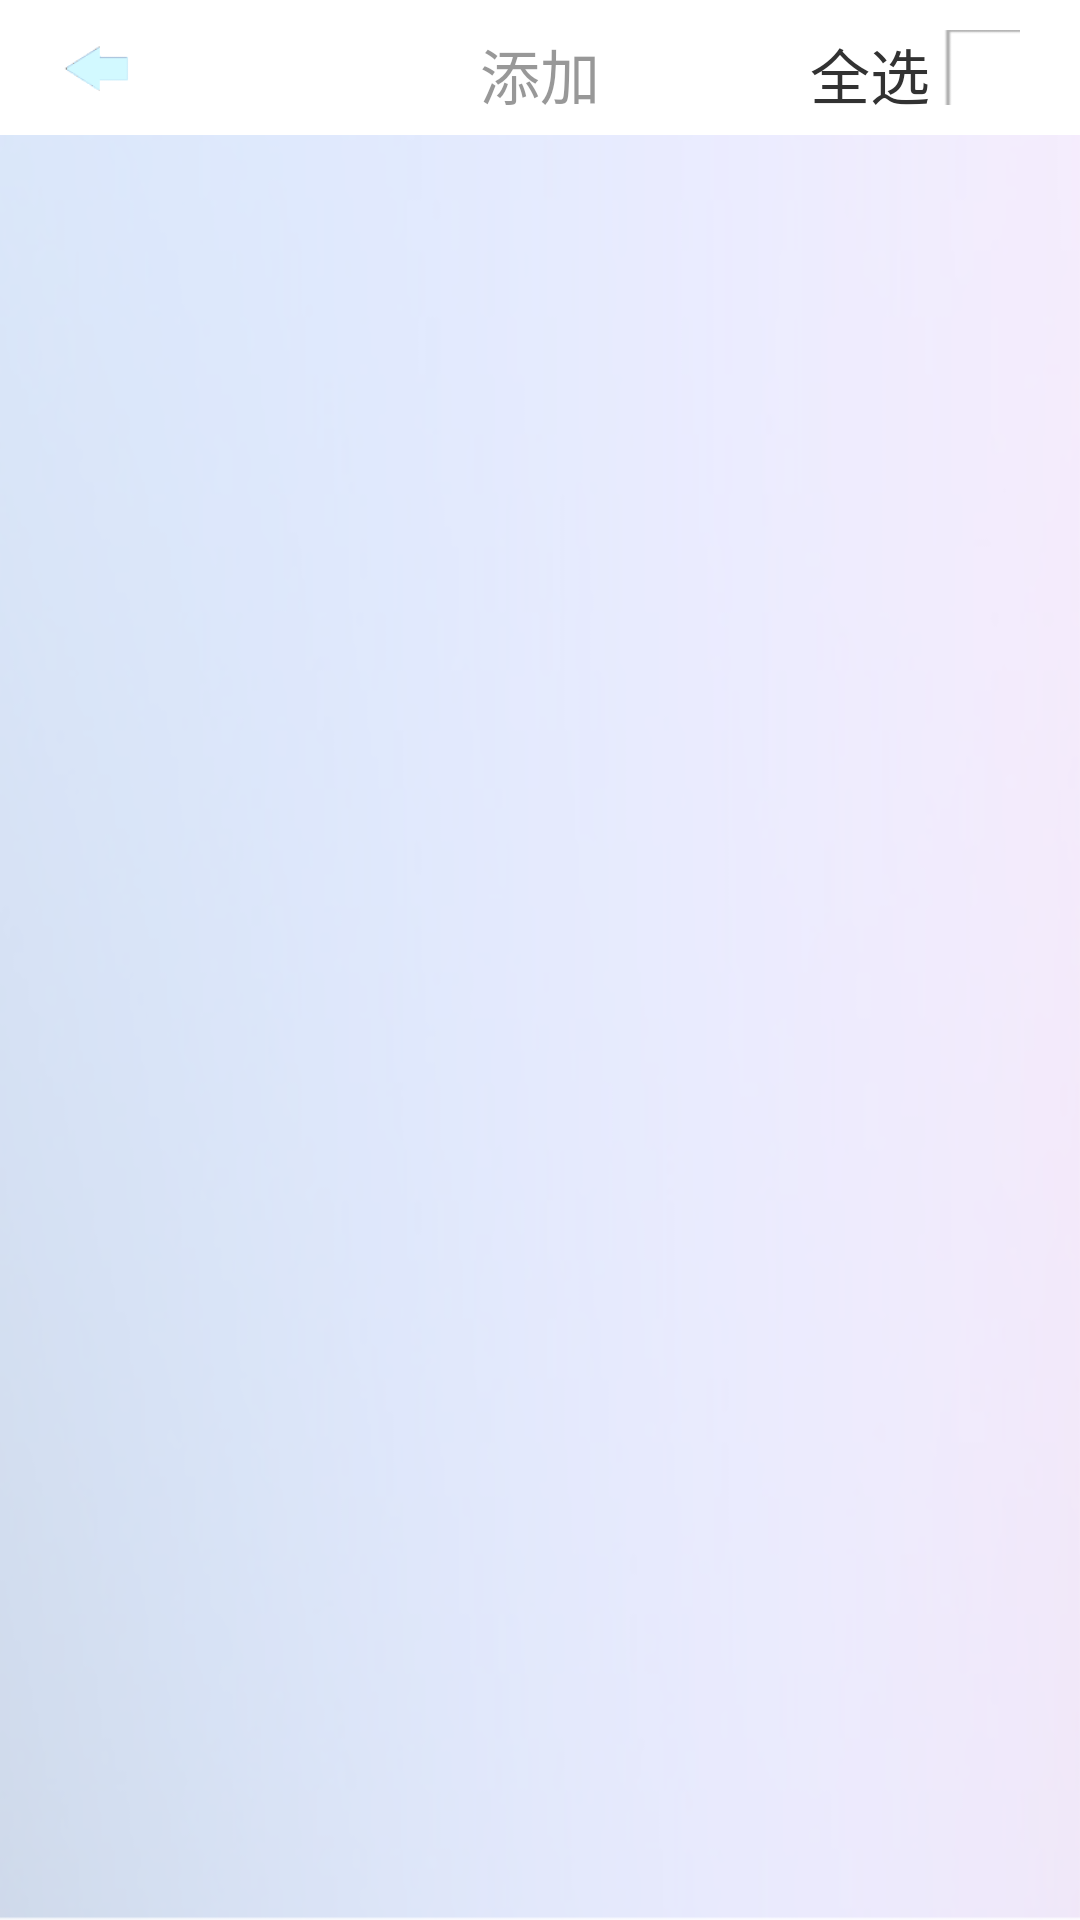

Produce the Android XML layout that renders to this screen, including the resource entries it uses.
<!-- AndroidManifest.xml: application theme AppTheme -->
<!-- res/layout/activity_filesystem.xml -->
<?xml version="1.0" encoding="utf-8"?>
<LinearLayout xmlns:android="http://schemas.android.com/apk/res/android"
    android:layout_width="fill_parent"
    android:layout_height="fill_parent"
    android:background="@drawable/filesystem_background"
    android:orientation="vertical" >

    <RelativeLayout
        android:layout_width="fill_parent"
        android:layout_height="45dip"
        android:background="@drawable/filesystem_top"
        android:paddingBottom="10dip"
        android:paddingTop="10dip" >

        <ImageView
            android:id="@+id/back"
            android:layout_width="45dip"
            android:layout_height="45dip"
            android:layout_alignParentLeft="true"
            android:layout_centerVertical="true"
            android:layout_marginLeft="10dip"
            android:scaleType="centerInside"
            android:background="@drawable/transparent"
            android:src="@drawable/back" />

        <TextView
            android:id="@+id/addto"
            android:layout_width="wrap_content"
            android:layout_height="30dip"
            android:layout_centerInParent="true"
            android:enabled="false"
            android:text="添加"
            android:textSize="20sp" />

        <CheckBox
            android:id="@+id/allselecte"
            android:layout_width="30dip"
            android:layout_height="30dip"
            android:layout_alignParentRight="true"
            android:layout_centerVertical="true"
            android:layout_marginRight="20dip"
            android:checked="false"
            android:enabled="false" />

        <TextView
            android:layout_width="wrap_content"
            android:layout_height="30dip"
            android:layout_centerVertical="true"
            android:layout_toLeftOf="@id/allselecte"
            android:text="全选"
            android:textSize="20sp" />
    </RelativeLayout>

    <TextView
        android:id="@+id/tip"
        android:layout_width="fill_parent"
        android:layout_height="wrap_content"
        android:gravity="center_horizontal"
        android:text="该目录下没有音频文件"
        android:textSize="20sp"
        android:visibility="gone" />

    <ListView
        android:id="@+id/folders"
        android:layout_width="fill_parent"
        android:layout_height="wrap_content"
        android:cacheColorHint="@drawable/transparent"
        android:listSelector="@drawable/listitem_selector" />

    <ListView
        android:id="@+id/musics"
        android:layout_width="fill_parent"
        android:layout_height="wrap_content"
        android:layout_marginTop="5dip"
        android:cacheColorHint="@drawable/transparent"
        android:listSelector="@drawable/listitem_selector" />

</LinearLayout>
<!-- resources referenced by this layout -->
<resources>
  <!-- drawable back: png bitmap (drawable-hdpi, 3929 bytes) -->
  <!-- drawable filesystem_background: png bitmap (drawable-hdpi, 87876 bytes) -->
  <!-- drawable filesystem_top: png bitmap (drawable-hdpi, 2991 bytes) -->
  <!-- drawable listitem_selector (drawable) -->
  <?xml version="1.0" encoding="utf-8"?>
  <selector xmlns:android="http://schemas.android.com/apk/res/android">
      <item android:drawable="@drawable/listitem_focus" android:state_pressed="true"/>
      <item android:drawable="@drawable/listitem_background" android:state_pressed="false"/>
  </selector>
  <style name="AppTheme" parent="android:Theme.Light" />
  <!-- drawable listitem_focus: png bitmap (drawable-hdpi, 3121 bytes) -->
  <!-- drawable listitem_background: png bitmap (drawable-hdpi, 2995 bytes) -->
</resources>
